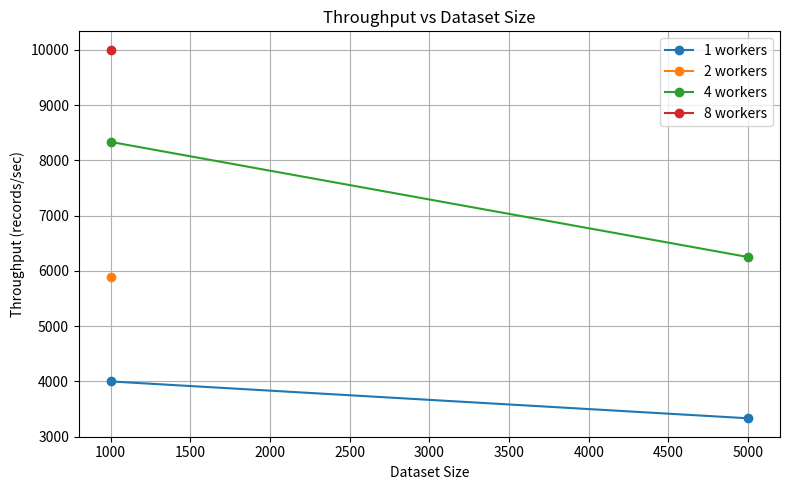
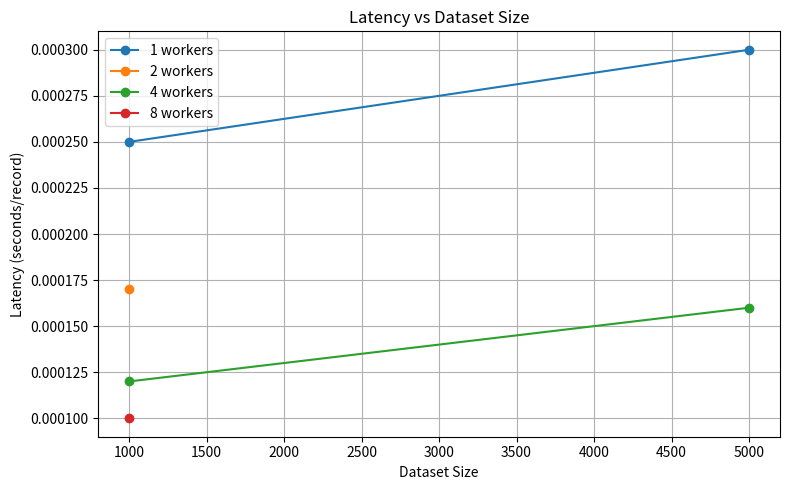

These figures' Python source, in order:
import matplotlib.pyplot as plt


results = [
    # (size, workers, time, throughput, latency)
    (1000, 1, 0.25, 4000, 0.00025),
    (1000, 2, 0.17, 5882, 0.00017),
    (1000, 4, 0.12, 8333, 0.00012),
    (1000, 8, 0.10, 10000, 0.00010),
    (5000, 1, 1.5, 3333, 0.0003),
    (5000, 4, 0.8, 6250, 0.00016),
]

# Extracting unique sizes and worker counts
sizes = sorted(set(r[0] for r in results))
worker_set = sorted(set(r[1] for r in results))

# Plot throughput
plt.figure(figsize=(8, 5))
for w in worker_set:
    data = [r for r in results if r[1] == w]
    x = [r[0] for r in data]
    y = [r[3] for r in data]
    plt.plot(x, y, marker='o', label=f'{w} workers')
plt.title("Throughput vs Dataset Size")
plt.xlabel("Dataset Size")
plt.ylabel("Throughput (records/sec)")
plt.legend()
plt.grid(True)
plt.tight_layout()
plt.savefig("throughput_plot.png")
plt.show()

# Plot latency
plt.figure(figsize=(8, 5))
for w in worker_set:
    data = [r for r in results if r[1] == w]
    x = [r[0] for r in data]
    y = [r[4] for r in data]
    plt.plot(x, y, marker='o', label=f'{w} workers')
plt.title("Latency vs Dataset Size")
plt.xlabel("Dataset Size")
plt.ylabel("Latency (seconds/record)")
plt.legend()
plt.grid(True)
plt.tight_layout()
plt.savefig("latency_plot.png")
plt.show()
